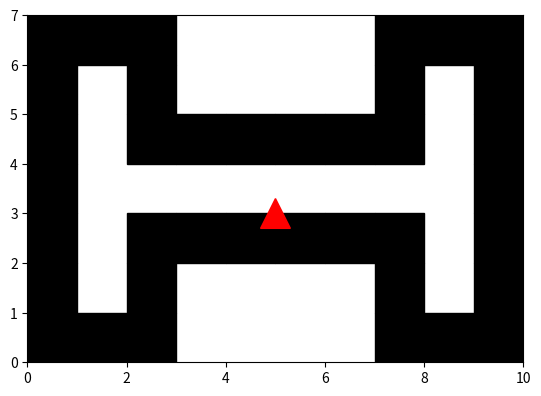

Reproduce this figure in Python.
import matplotlib.pyplot as plt
import time


def draw_maze_and_agent(maze, position, direction):
    maze_x_size = len(maze[0])
    maze_z_size = len(maze)

    fig, ax = plt.subplots()
    ax.set_xlim([0, maze_x_size])
    ax.set_ylim([0, maze_z_size])

    # Maze Draw
    for z in range(maze_z_size):
        for x in range(maze_x_size):
            if maze[z][x] == "o":
                rect = plt.Rectangle((x, maze_z_size - z - 1), 1, 1, color="black")
                ax.add_patch(rect)

    # Calculating agent location and orientation
    x, z = position
    z = maze_z_size - z - 1  # Invert y-axis

    # Calculate the vertices of a triangle based on the Agent's orientation
    triangle_size = 0.3
    if direction == "N":  # North
        vertices = [
            (x, z + triangle_size),
            (x - triangle_size, z - triangle_size),
            (x + triangle_size, z - triangle_size),
        ]
    elif direction == "S":  # South
        vertices = [
            (x, z - triangle_size),
            (x - triangle_size, z + triangle_size),
            (x + triangle_size, z + triangle_size),
        ]
    elif direction == "E":  # East
        vertices = [
            (x + triangle_size, z),
            (x - triangle_size, z + triangle_size),
            (x - triangle_size, z - triangle_size),
        ]
    elif direction == "W":  # West
        vertices = [
            (x - triangle_size, z),
            (x + triangle_size, z + triangle_size),
            (x + triangle_size, z - triangle_size),
        ]

    # Triangle Draw
    triangle = plt.Polygon(vertices, closed=True, color="red")
    ax.add_patch(triangle)

    plt.gca().set_aspect("equal", adjustable="box")
    plt.show()


# Example Maze Data
maze = [
    "oooxxxxooo",
    "oxoxxxxoxo",
    "oxooooooxo",
    "oxxxxxxxxo",
    "oxooooooxo",
    "oxoxxxxoxo",
    "oooxxxxooo",
]

if __name__ == "__main__":
    # Agent location and orientation
    position = (5, 3)  # (x, z)
    direction = "N"  # North
    start_time = time.time_ns()
    draw_maze_and_agent(maze, position, direction)
    end_time = time.time_ns()
    print(f"Time: {end_time - start_time} ns, fps={1e9 / (end_time - start_time)}")
